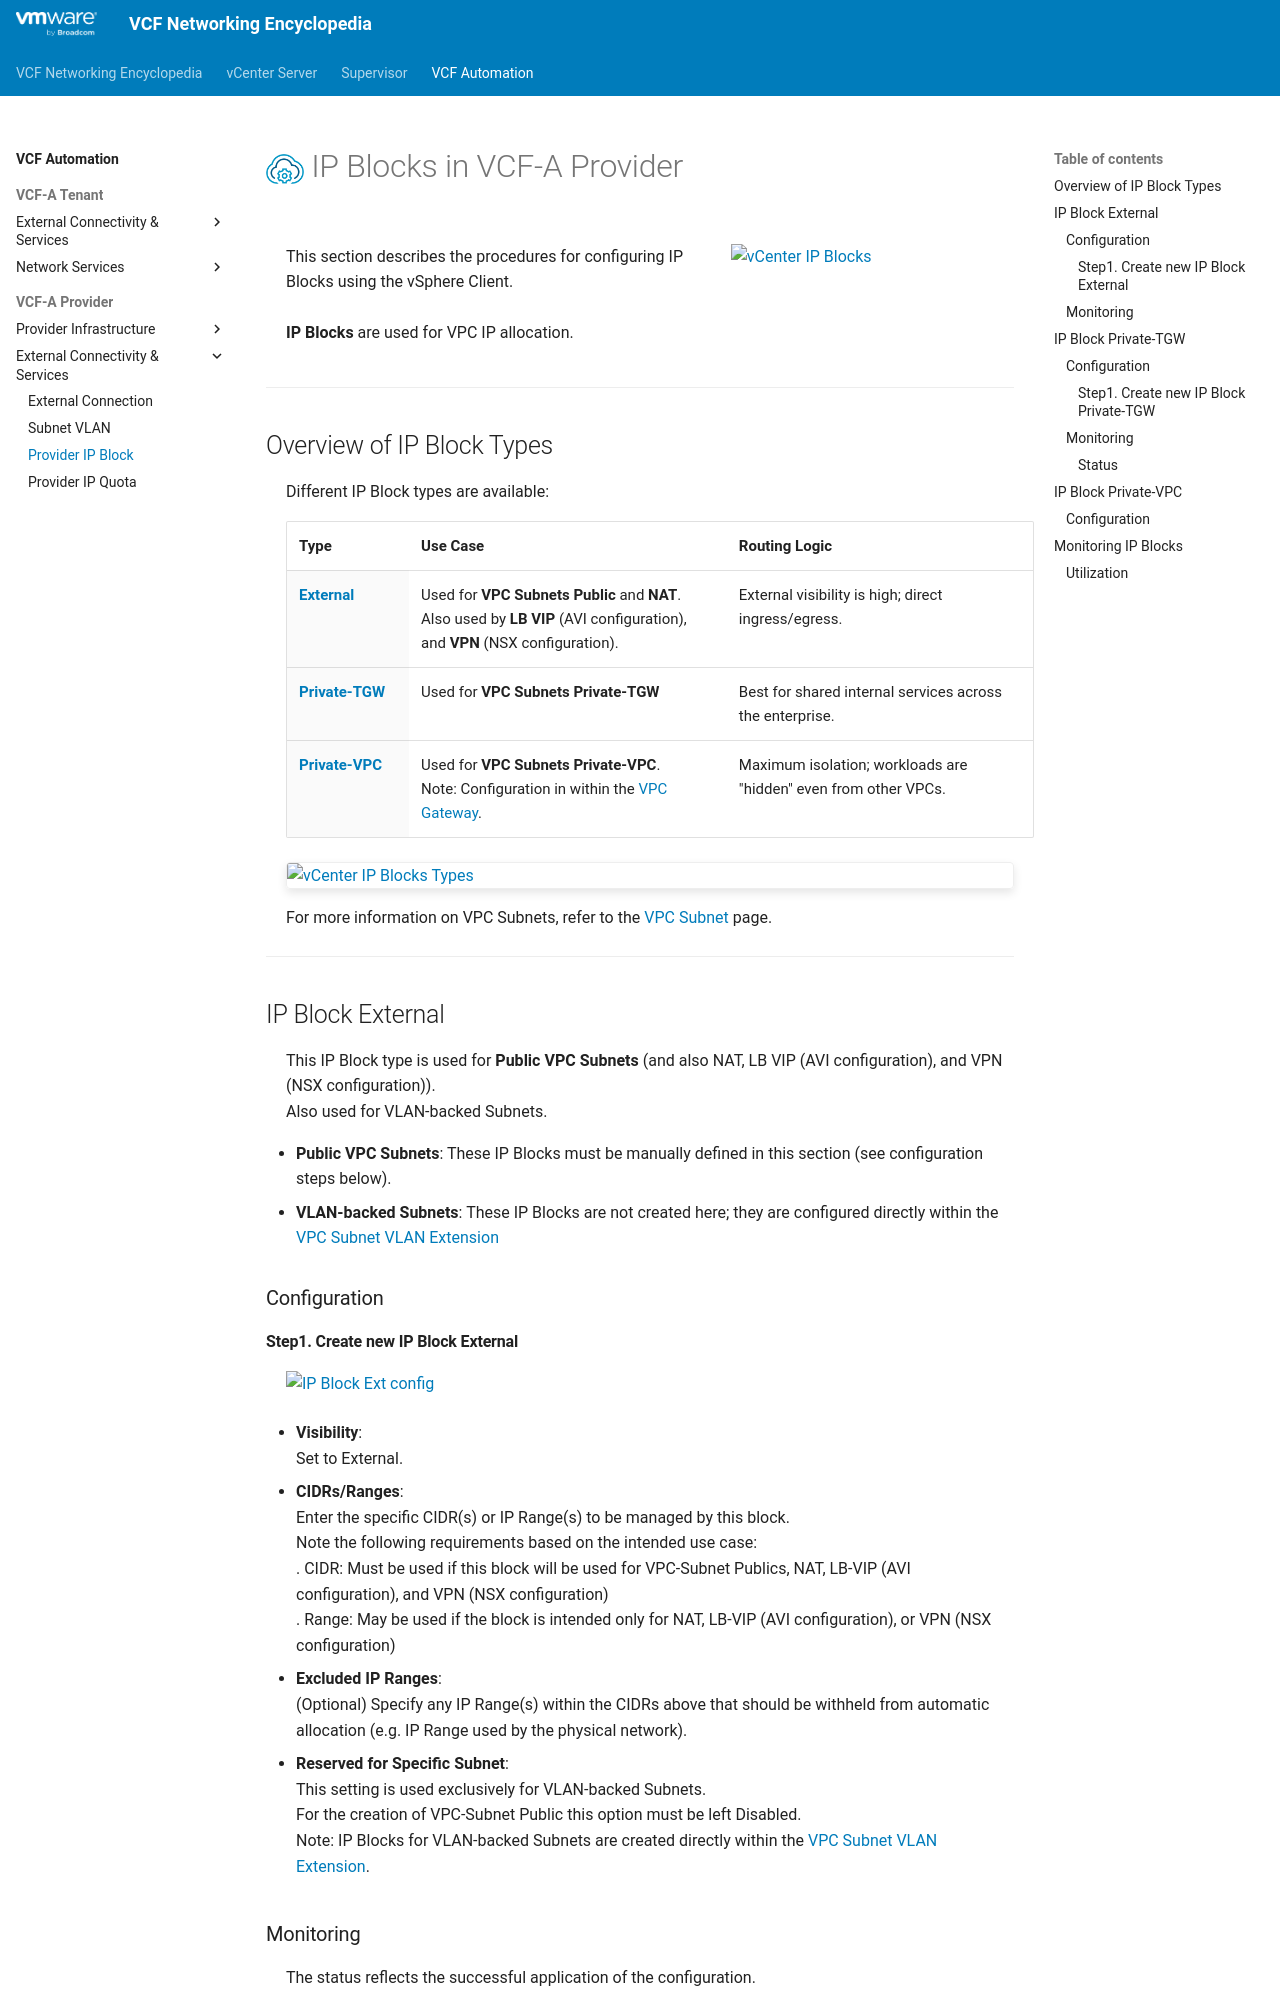

repository: ddesmidt/wip-vcf-networking-docs · page: vcfa/4c-ip_block_provider/index.html · generator: mkdocs

<h1>
  <img src="../../assets/VCFA.png" style="height:30px; vertical-align:middle;"> IP Blocks in VCF-A Provider
</h1>

<div class="grid" markdown style="grid-template-columns: 60% 40%">

<div markdown>
This section describes the procedures for configuring IP Blocks using the vSphere Client.
<br><br>
**IP Blocks** are used for VPC IP allocation.

</div>

<div markdown>
![vCenter IP Blocks](images/3c-0-IP_Block.jpg){ width="100%" style="max-width: 250px;" }
</div>

</div>

---

## Overview of IP Block Types

Different IP Block types are available:

| Type | Use Case | Routing Logic |
| :--- | :--- | :--- |
| [**External**](#ext-ipblock) | Used for **VPC Subnets Public** and **NAT**. <br> Also used by **LB VIP** (AVI configuration), and **VPN** (NSX configuration). | External visibility is high; direct ingress/egress. |
| [**Private-TGW**](#privatetgw-ipblock)| Used for **VPC Subnets Private-TGW** | Best for shared internal services across the enterprise. |
| [**Private-VPC**](#privatevpc-ipblock)| Used for **VPC Subnets Private-VPC**. <br> Note: Configuration in within the [VPC Gateway](1a-vpc_gateway.md). | Maximum isolation; workloads are "hidden" even from other VPCs. |

![vCenter IP Blocks Types](images/3c-0-IP_Block-Types.jpg){: .center style="width:75%" }

For more information on VPC Subnets, refer to the [VPC Subnet](1b-vpc_subnet.md) page.

---
## IP Block External {: #ext-ipblock }

This IP Block type is used for **Public VPC Subnets** (and also NAT, LB VIP (AVI configuration), and VPN (NSX configuration)).  
Also used for VLAN-backed Subnets.

* **Public VPC Subnets**: These IP Blocks must be manually defined in this section (see configuration steps below).
* **VLAN-backed Subnets**: These IP Blocks are not created here; they are configured directly within the [VPC Subnet VLAN Extension](1b-vpc_subnet.md#vlan)

### Configuration

#### Step1. Create new IP Block External
![IP Block Ext config](images/3c-1a-Create_IPBlock_Ext.jpg){ width="95%" style="display: block; margin: 0 auto; max-width: 900px;" }

* **Visibility**:  
  Set to External.

* **CIDRs/Ranges**:  
  Enter the specific CIDR(s) or IP Range(s) to be managed by this block.  
  Note the following requirements based on the intended use case:  
  . CIDR: Must be used if this block will be used for VPC-Subnet Publics, NAT, LB-VIP (AVI configuration), and VPN (NSX configuration)  
  . Range: May be used if the block is intended only for NAT, LB-VIP (AVI configuration), or VPN (NSX configuration)
  
* **Excluded IP Ranges**:  
  (Optional) Specify any IP Range(s) within the CIDRs above that should be withheld from automatic allocation (e.g. IP Range used by the physical network).
  
* **Reserved for Specific Subnet**:  
  This setting is used exclusively for VLAN-backed Subnets.  
  For the creation of VPC-Subnet Public this option must be left Disabled.  
  Note: IP Blocks for VLAN-backed Subnets are created directly within the [VPC Subnet VLAN Extension](1b-vpc_subnet.md#vlan).
